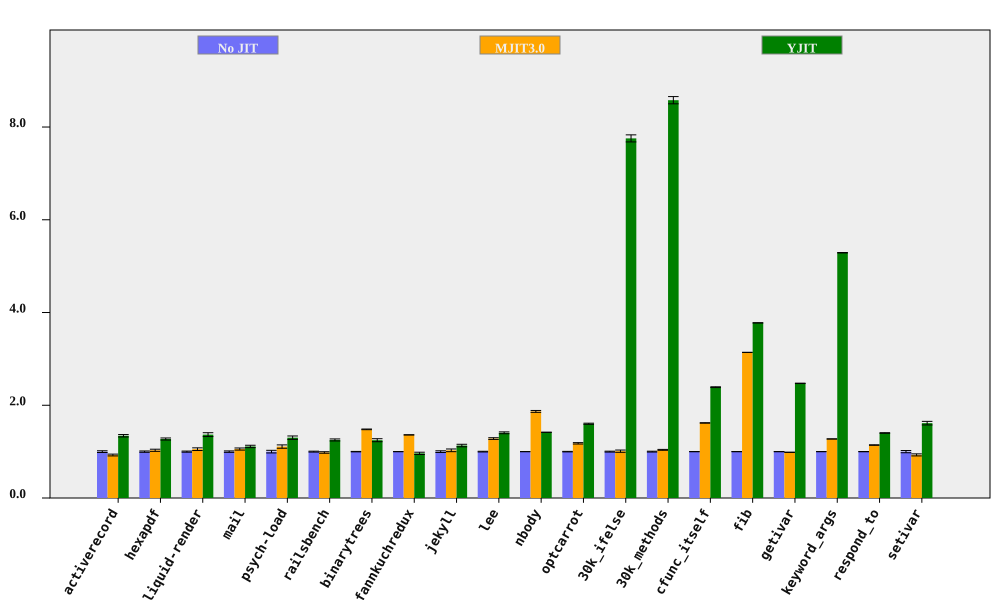

Values plotted in this chart, from the file beside it:
bench, No JIT (ms), No JIT RSD, MJIT3.0 (ms), MJIT3.0 RSD, YJIT (ms), YJIT RSD, MJIT3.0 spd, MJIT3.0 spd RSD, YJIT spd, YJIT spd RSD, % in YJIT
activerecord, 144.4, 1.874, 155.8, 0.9355, 107.5, 0.5821, 0.9268, 2.094, 1.342, 1.962, 80.96
hexapdf, 2825, 1.43, 2745, 1.741, 2220, 1.028, 1.029, 2.253, 1.272, 1.761, 72
liquid-render, 173.9, 1.202, 165.2, 2.443, 127.3, 2.781, 1.053, 2.723, 1.367, 3.029, 71.7
mail, 156.8, 1.553, 148.5, 1.497, 141, 1.69, 1.056, 2.156, 1.112, 2.295, 98.3
psych-load, 2132, 2.821, 1922, 1.661, 1639, 0.2071, 1.109, 3.274, 1.301, 2.829, 82.02
railsbench, 3066, 0.9872, 3123, 1.359, 2449, 1.458, 0.9817, 1.68, 1.252, 1.761, 79.87
binarytrees, 374.5, 0.4756, 253, 0.07183, 300.5, 2.548, 1.48, 0.481, 1.246, 2.592, 84.27
fannkuchredux, 5410, 0.0509, 3975, 0.05921, 5619, 2.552, 1.361, 0.07809, 0.9628, 2.552, 0.01232
jekyll, 8528, 1.856, 8294, 2.108, 7537, 1.503, 1.028, 2.809, 1.132, 2.388, 78.42
lee, 1115, 0.7597, 870.1, 1.216, 793.3, 1.201, 1.282, 1.434, 1.406, 1.421, 99.92
nbody, 107.9, 0.02578, 57.79, 1.089, 76.15, 0.04276, 1.867, 1.09, 1.417, 0.04993, 100
optcarrot, 5066, 0.5633, 4297, 1.148, 3164, 0.512, 1.179, 1.278, 1.601, 0.7612, 96.13
30k_ifelse, 2461, 0.9731, 2437, 2.225, 317.3, 0.1385, 1.01, 2.429, 7.755, 0.9829, 99.99
30k_methods, 6435, 0.9101, 6196, 0.1825, 750.1, 0.02427, 1.038, 0.9282, 8.579, 0.9104, 100
cfunc_itself, 92.59, 0.2251, 57.2, 0.1644, 38.74, 0.2848, 1.619, 0.2787, 2.39, 0.363, 100
fib, 196.5, 0.04939, 62.56, 0.05877, 52.01, 0.03814, 3.14, 0.07676, 3.777, 0.0624, 100
getivar, 89.64, 0.1501, 90.94, 0.2136, 36.26, 0.08359, 0.9857, 0.2611, 2.472, 0.1718, 86.63
keyword_args, 239.6, 0.06867, 188.2, 0.02037, 45.3, 0.05719, 1.273, 0.07163, 5.289, 0.08937, 100
respond_to, 230.4, 0.2807, 201.8, 0.338, 164.4, 0.3224, 1.142, 0.4394, 1.402, 0.4275, 100
setivar, 67.82, 2.397, 72.95, 0.07771, 42.02, 0.09965, 0.9297, 2.398, 1.614, 2.399, 88.07
